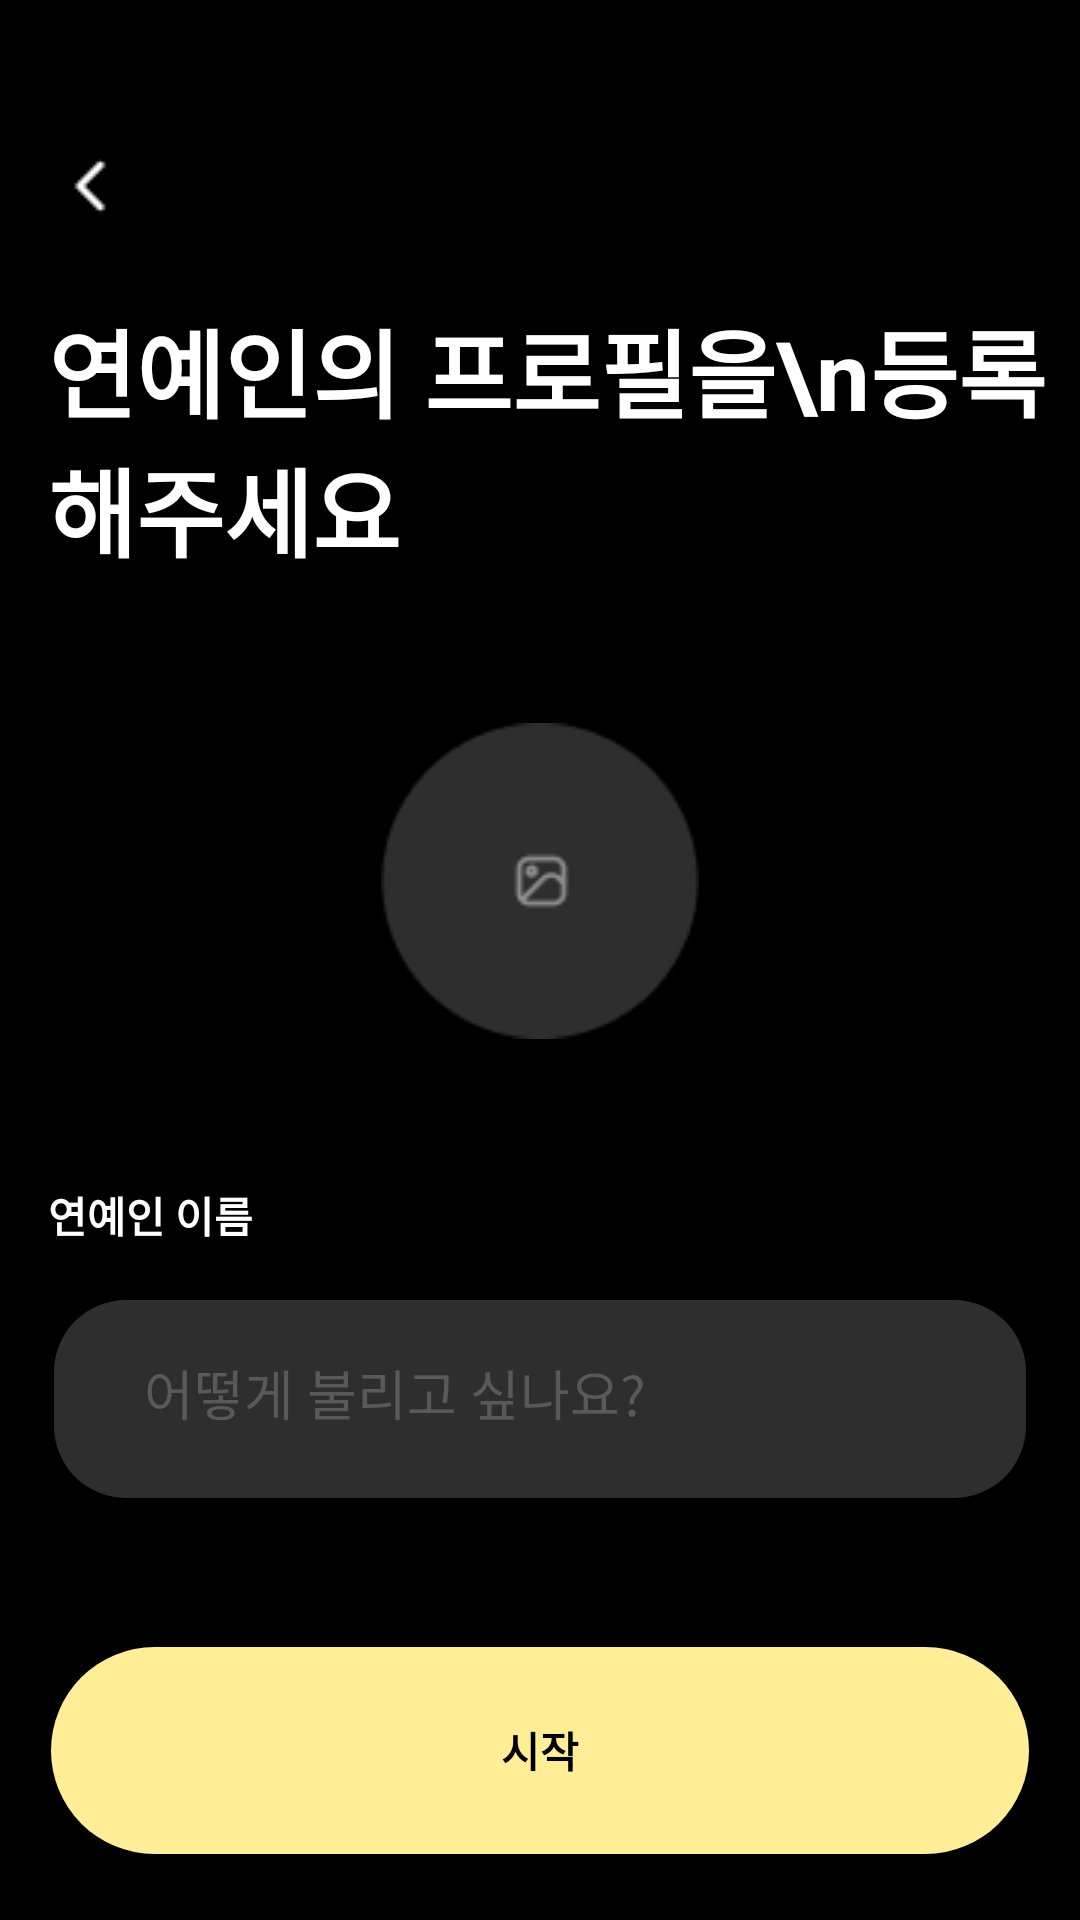

Layout XML and referenced resources for this Android screen:
<!-- AndroidManifest.xml: application theme Theme.Ddoring -->
<!-- res/layout/fragment_add_profile_image.xml -->
<?xml version="1.0" encoding="utf-8"?>
<layout xmlns:android="http://schemas.android.com/apk/res/android"
    xmlns:app="http://schemas.android.com/apk/res-auto"
    xmlns:tools="http://schemas.android.com/tools">

    <data>

    </data>

    <androidx.constraintlayout.widget.ConstraintLayout
        android:layout_width="match_parent"
        android:layout_height="match_parent"
        android:background="@color/black"
        tools:context=".ui.register.AddProfileImageFragment">

        <ImageView
            android:id="@+id/backBtn"
            android:layout_width="28dp"
            android:layout_height="28dp"
            android:layout_marginStart="16dp"
            android:layout_marginTop="48dp"
            android:src="@drawable/backbtn"
            app:layout_constraintStart_toStartOf="parent"
            app:layout_constraintTop_toTopOf="parent" />

        <TextView
            android:id="@+id/p"
            android:layout_width="0dp"
            android:layout_height="wrap_content"
            android:layout_marginStart="16dp"
            android:layout_marginTop="24dp"
            android:text="연예인의 프로필을\n등록해주세요"
            android:textColor="@color/white"
            android:textSize="32sp"
            android:textStyle="bold"
            app:layout_constraintEnd_toEndOf="parent"
            app:layout_constraintHorizontal_bias="0.5"
            app:layout_constraintStart_toStartOf="parent"
            app:layout_constraintTop_toBottomOf="@+id/backBtn" />

        <ImageView
            android:id="@+id/imageView"
            android:layout_width="106dp"
            android:layout_height="106dp"
            android:layout_marginTop="48dp"
            android:src="@drawable/addimage"
            app:layout_constraintEnd_toEndOf="parent"
            app:layout_constraintHorizontal_bias="0.5"
            app:layout_constraintStart_toStartOf="parent"
            app:layout_constraintTop_toBottomOf="@+id/p" />

        <TextView
            android:id="@+id/textView3"
            android:layout_width="0dp"
            android:layout_height="wrap_content"
            android:layout_marginTop="48dp"
            android:text="연예인 이름"
            android:textColor="@color/white"
            android:textSize="14sp"
            android:textStyle="bold"
            app:layout_constraintEnd_toEndOf="parent"
            app:layout_constraintHorizontal_bias="0.5"
            app:layout_constraintStart_toStartOf="@+id/p"
            app:layout_constraintTop_toBottomOf="@+id/imageView" />


        <EditText
            android:id="@+id/inputName"
            android:layout_width="0dp"
            android:layout_height="70dp"
            android:layout_marginTop="16dp"
            android:layout_marginStart="16dp"
            android:layout_marginEnd="16dp"
            android:background="@drawable/round_corner_dark_gray"
            android:hint="어떻게 불리고 싶나요?"
            android:paddingStart="32dp"
            android:paddingTop="24dp"
            android:paddingEnd="32dp"
            android:paddingBottom="24dp"
            android:textColorHint="#595959"
            app:layout_constraintEnd_toEndOf="parent"
            app:layout_constraintStart_toStartOf="parent"
            app:layout_constraintTop_toBottomOf="@+id/textView3" />


        <androidx.appcompat.widget.AppCompatButton
            android:id="@+id/nextBtn"
            android:layout_width="0dp"
            android:layout_height="73dp"
            android:layout_marginBottom="20dp"
            android:layout_marginStart="15dp"
            android:layout_marginEnd="15dp"
            android:text="시작"
            android:textColor="@color/black"
            android:textSize="14sp"
            android:textStyle="bold"
            android:background="@drawable/round_color_yello"
            app:layout_constraintBottom_toBottomOf="parent"
            app:layout_constraintEnd_toEndOf="parent"
            app:layout_constraintHorizontal_bias="0.5"
            app:layout_constraintStart_toStartOf="parent" />
    </androidx.constraintlayout.widget.ConstraintLayout>
</layout>
<!-- resources referenced by this layout -->
<resources>
  <color name="black">#FF000000</color>
  <color name="white">#FFFFFFFF</color>
  <!-- drawable addimage: png bitmap (drawable, 2073 bytes) -->
  <!-- drawable backbtn: png bitmap (drawable, 208 bytes) -->
  <!-- drawable round_color_yello (drawable) -->
  <layer-list
      xmlns:android="http://schemas.android.com/apk/res/android">
      <item>
          <shape android:shape="rectangle">
              <corners
                  android:bottomRightRadius="24dp"
                  android:bottomLeftRadius="24dp"
                  android:topLeftRadius="24dp"
                  android:topRightRadius="24dp"/>
          </shape>
      </item>
  
      <item
          android:bottom="2dp"
          android:left="2dp"
          android:right="2dp"
          android:top="2dp">
          <shape android:shape="rectangle">
              <solid android:color="@color/yellowbtn"/>
              <corners
                  android:bottomRightRadius="999dp"
                  android:bottomLeftRadius="999dp"
                  android:topLeftRadius="999dp"
                  android:topRightRadius="999dp"/>
          </shape>
      </item>
  </layer-list>
  <!-- drawable round_corner_dark_gray (drawable) -->
  <layer-list
      xmlns:android="http://schemas.android.com/apk/res/android">
      <item>
          <shape android:shape="rectangle">
              <corners
                  android:bottomRightRadius="24dp"
                  android:bottomLeftRadius="24dp"
                  android:topLeftRadius="24dp"
                  android:topRightRadius="24dp"/>
          </shape>
      </item>
  
      <item
          android:bottom="2dp"
          android:left="2dp"
          android:right="2dp"
          android:top="2dp">
          <shape android:shape="rectangle">
              <solid android:color="@color/darkgray"/>
              <corners
                  android:bottomRightRadius="24dp"
                  android:bottomLeftRadius="24dp"
                  android:topLeftRadius="24dp"
                  android:topRightRadius="24dp"/>
          </shape>
      </item>
  </layer-list>
  <style name="Theme.Ddoring" parent="Base.Theme.Ddoring" />
  <color name="yellowbtn">#FFEE95</color>
  <color name="darkgray">#2E2E2E</color>
  <style name="Base.Theme.Ddoring" parent="Theme.Material3.DayNight.NoActionBar">
          
          
      </style>
</resources>
